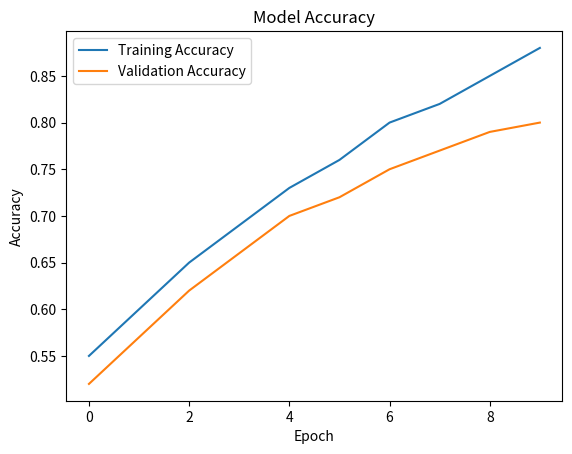

Python code for this plot: (Note: this script raises an exception after producing the figure.)
import matplotlib.pyplot as plt

train_acc = [0.55,0.60,0.65,0.69,0.73,0.76,0.80,0.82,0.85,0.88]
val_acc = [0.52,0.57,0.62,0.66,0.70,0.72,0.75,0.77,0.79,0.80]

plt.plot(train_acc,label="Training Accuracy")
plt.plot(val_acc,label="Validation Accuracy")

plt.title("Model Accuracy")
plt.xlabel("Epoch")
plt.ylabel("Accuracy")
plt.legend()

plt.savefig("outputs/plots/accuracy_curve.png")
plt.show()
